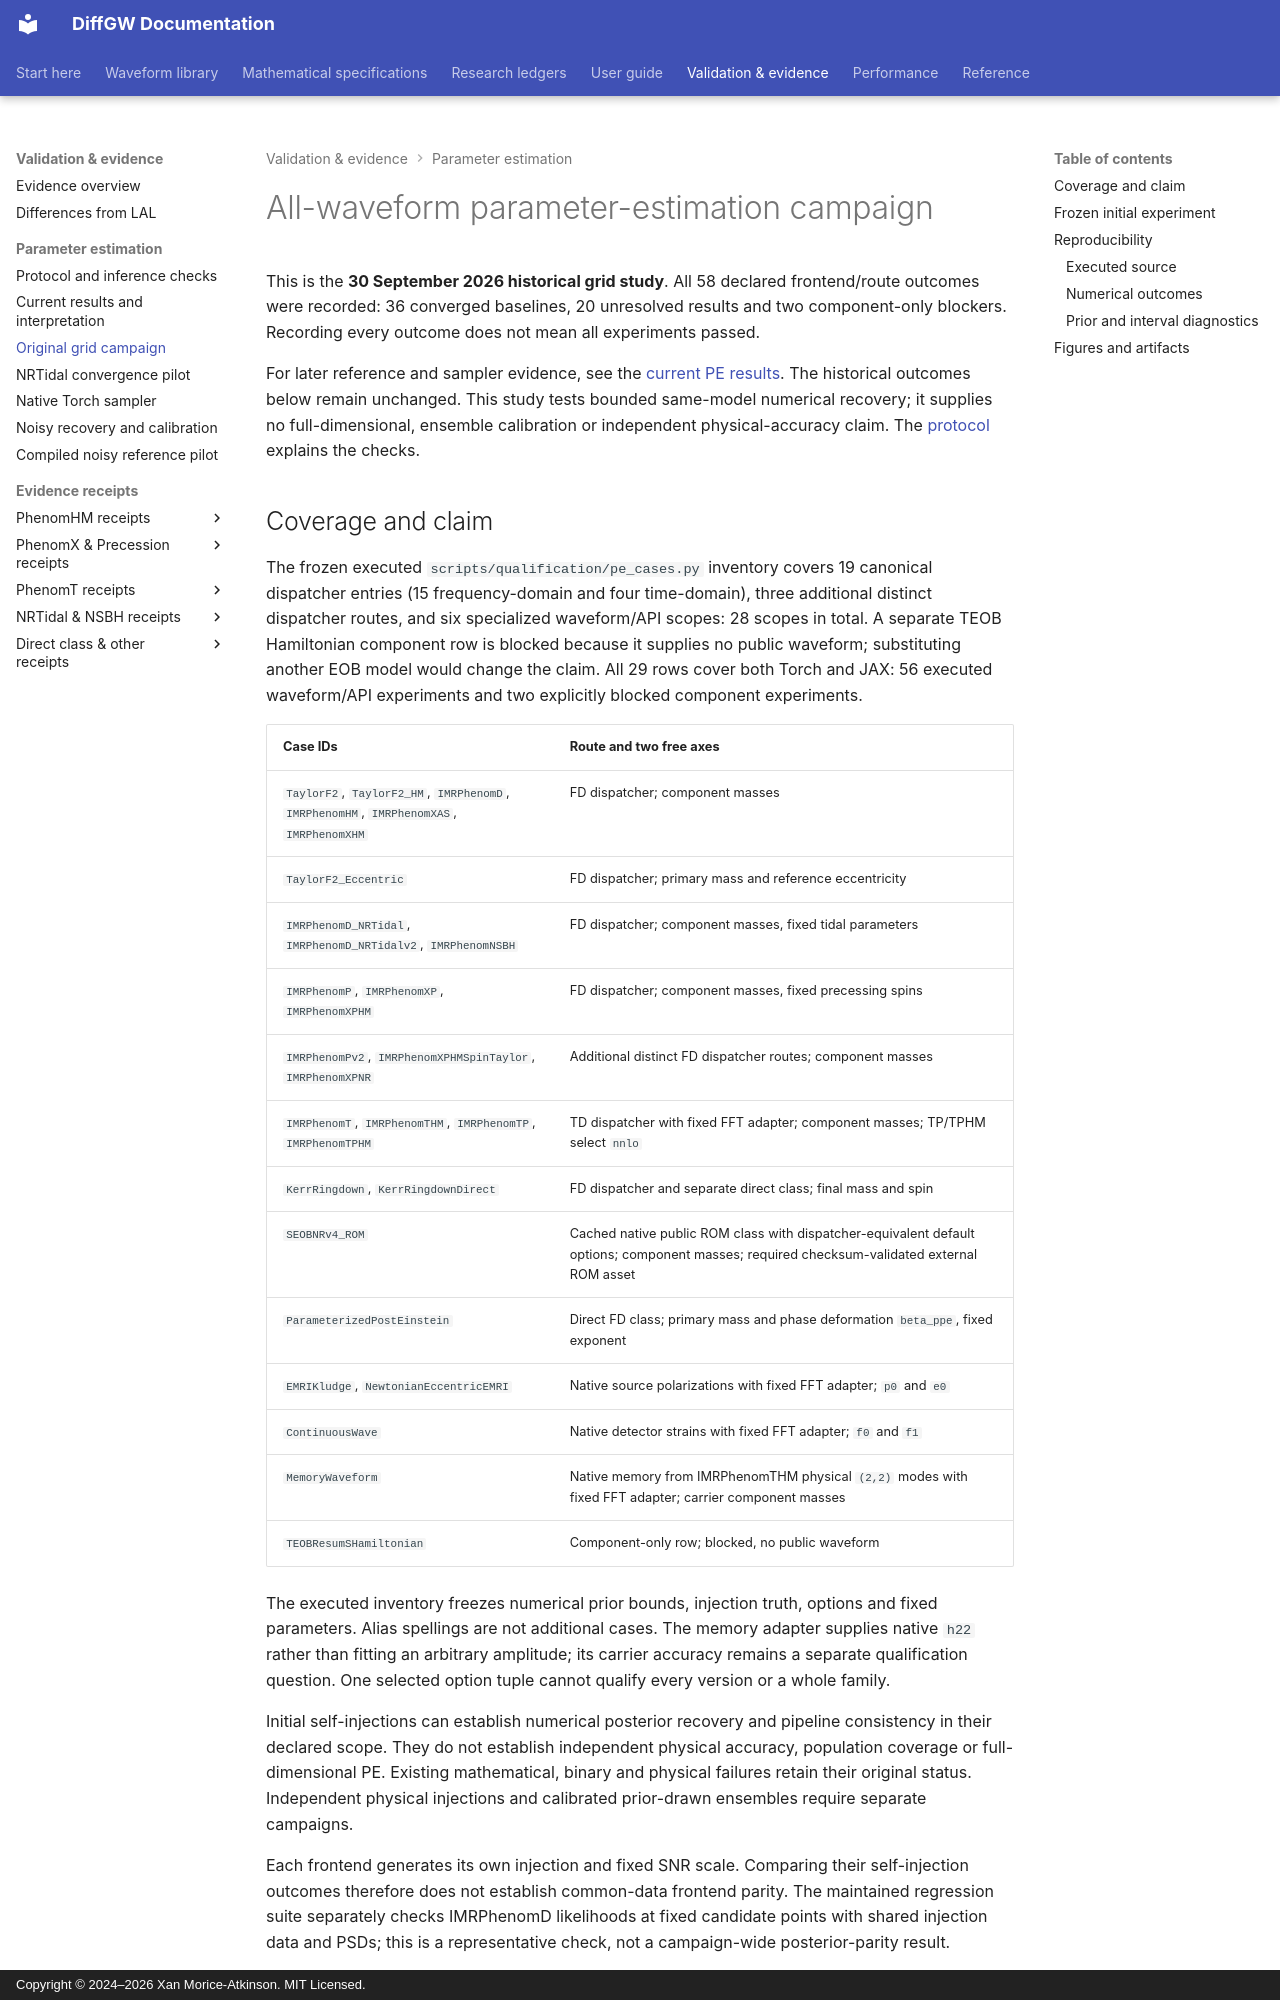

repository: xangma/diffgw · page: validation/inference/parameter-estimation-campaign/index.html · generator: mkdocs · copyright: Copyright © 2024–2026 Xan Morice-Atkinson. MIT Licensed.

# All-waveform parameter-estimation campaign

This is the **30 September 2026 historical grid study**. All 58 declared
frontend/route outcomes were recorded: 36 converged baselines, 20 unresolved
results and two component-only blockers. Recording every outcome does not mean
all experiments passed.

For later reference and sampler evidence, see the [current PE results](parameter-estimation-results.md).
The historical outcomes below remain unchanged. This study tests bounded
same-model numerical recovery; it supplies no full-dimensional, ensemble
calibration or independent physical-accuracy claim. The
[protocol](../inference.md#parameter-estimation-campaign) explains the checks.
